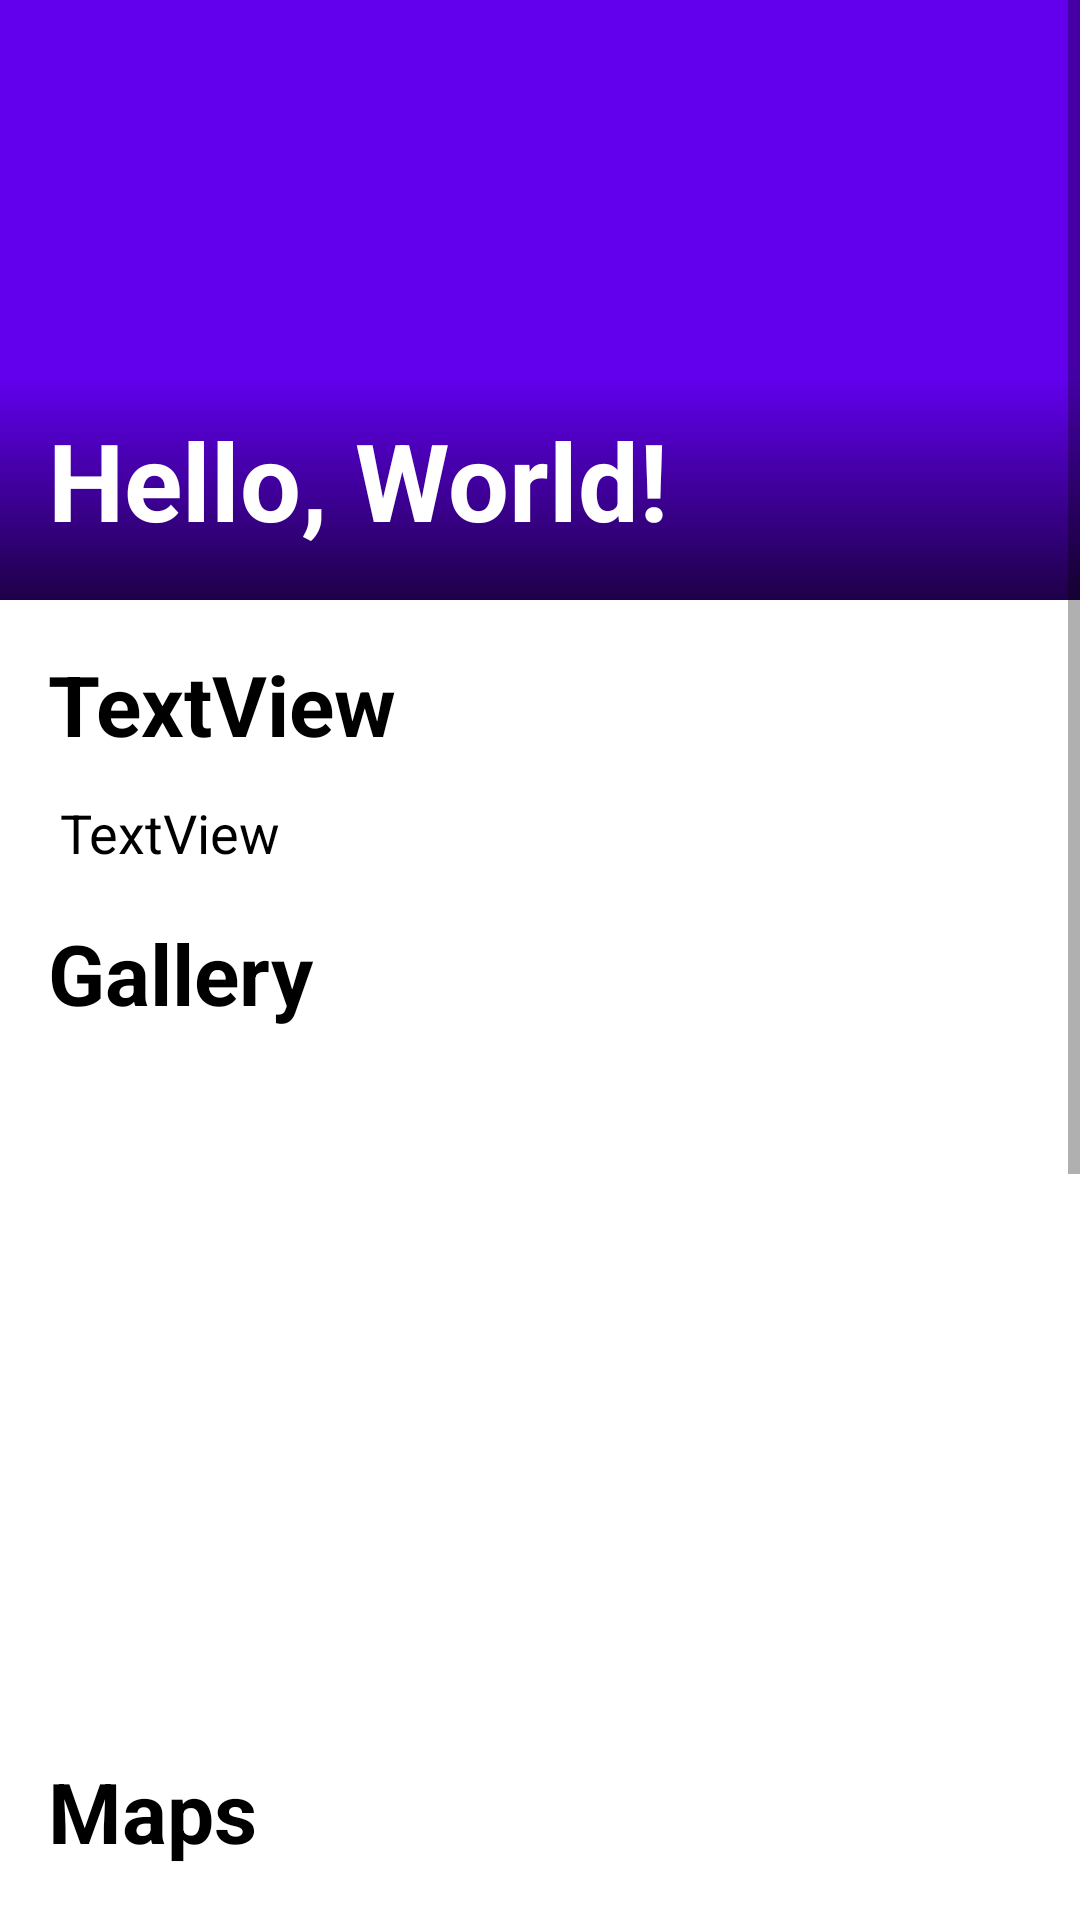

The Android layout XML behind this screen, and the referenced resources:
<!-- AndroidManifest.xml: application theme Theme.BCExplorer -->
<!-- res/layout/fragment_location.xml -->
<?xml version="1.0" encoding="utf-8"?>
<androidx.constraintlayout.widget.ConstraintLayout xmlns:android="http://schemas.android.com/apk/res/android"
    xmlns:app="http://schemas.android.com/apk/res-auto"
    xmlns:tools="http://schemas.android.com/tools"
    android:layout_width="match_parent"
    android:layout_height="match_parent"
    tools:context=".global.LocationFragment"
    android:background="@color/white"
    android:clickable="true">

    <ScrollView
        android:layout_width="match_parent"
        android:layout_height="match_parent"
        app:layout_constraintBottom_toBottomOf="parent"
        app:layout_constraintEnd_toEndOf="parent"
        app:layout_constraintStart_toStartOf="parent"
        app:layout_constraintTop_toTopOf="parent"
        android:overScrollMode="never">

        <LinearLayout
            android:layout_width="match_parent"
            android:layout_height="wrap_content"
            android:orientation="vertical"
            android:paddingBottom="15dp">

            <androidx.constraintlayout.widget.ConstraintLayout
                android:layout_width="match_parent"
                android:layout_height="200dp"
                android:background="@color/purple_500">

                <ImageView
                    android:id="@+id/imageViewLocationHeader"
                    android:layout_width="wrap_content"
                    android:layout_height="wrap_content"
                    android:scaleType="centerCrop"
                    app:layout_constraintBottom_toBottomOf="parent"
                    app:layout_constraintEnd_toEndOf="parent"
                    app:layout_constraintStart_toStartOf="parent"
                    app:layout_constraintTop_toTopOf="parent" />

                <View
                    android:id="@+id/viewGradient"
                    android:layout_width="wrap_content"
                    android:layout_height="0dp"
                    android:alpha="0.7"
                    android:background="@drawable/alpha_gradient"
                    app:layout_constraintBottom_toBottomOf="parent"
                    app:layout_constraintEnd_toEndOf="parent"
                    app:layout_constraintStart_toStartOf="parent"
                    app:layout_constraintTop_toTopOf="@+id/textViewLocationName" />

                <TextView
                    android:id="@+id/textViewLocationName"
                    android:layout_width="wrap_content"
                    android:layout_height="wrap_content"
                    android:layout_marginLeft="16dp"
                    android:layout_marginBottom="16dp"
                    android:paddingTop="10dp"
                    android:text="@string/hello_word"
                    android:textColor="#FFFFFF"
                    android:textSize="@dimen/h1"
                    android:textStyle="bold"
                    app:layout_constraintBottom_toBottomOf="parent"
                    app:layout_constraintStart_toStartOf="parent" />
            </androidx.constraintlayout.widget.ConstraintLayout>

            <TextView
                android:id="@+id/textViewLocationOverviewHeader"
                android:layout_width="match_parent"
                android:layout_height="wrap_content"
                android:text="TextView"
                android:textSize="@dimen/h3"
                android:textStyle="bold"
                android:textColor="@color/black"
                android:layout_marginLeft="16dp"
                android:layout_marginRight="16dp"
                android:layout_marginTop="16dp" />

            <TextView
                android:id="@+id/textViewLocationOverviewCont"
                android:layout_width="match_parent"
                android:layout_height="wrap_content"
                android:textColor="@color/black"
                android:text="TextView"
                android:textSize="@dimen/text_body"
                android:layout_marginLeft="20dp"
                android:layout_marginRight="20dp"
                android:layout_marginTop="12dp"/>

            <TextView
                android:id="@+id/textViewLocationGallery"
                android:layout_width="match_parent"
                android:layout_height="wrap_content"
                android:layout_marginLeft="16dp"
                android:layout_marginTop="16dp"
                android:layout_marginRight="16dp"
                android:text="@string/TextViewGallery"
                android:textColor="@color/black"
                android:textSize="@dimen/h3"
                android:textStyle="bold" />

            <androidx.viewpager.widget.ViewPager
                android:id="@+id/viewPagerLocationImages"
                android:layout_width="match_parent"
                android:layout_height="230dp"
                android:overScrollMode="never"
                app:layout_constraintBottom_toBottomOf="parent"
                app:layout_constraintEnd_toEndOf="parent"
                app:layout_constraintStart_toStartOf="parent"
                app:layout_constraintTop_toTopOf="parent"
                tools:ignore="SpeakableTextPresentCheck" />

            <TextView
                android:id="@+id/textViewLocationMaps"
                android:layout_width="match_parent"
                android:layout_height="wrap_content"
                android:layout_marginLeft="16dp"
                android:layout_marginTop="12dp"
                android:layout_marginRight="16dp"
                android:text="@string/TextViewMaps"
                android:textColor="@color/black"
                android:textSize="@dimen/h3"
                android:textStyle="bold" />

            <androidx.constraintlayout.widget.ConstraintLayout
                android:layout_width="match_parent"
                android:layout_height="250dp"
                android:layout_marginLeft="22dp"
                android:layout_marginRight="22dp"
                android:layout_marginTop="18dp">

                <com.example.bcexplorer.global.CustomMapView
                    android:id="@+id/mapView"
                    android:layout_width="match_parent"
                    android:layout_height="match_parent"
                    android:clickable="true"
                    />
            </androidx.constraintlayout.widget.ConstraintLayout>

            <LinearLayout
                android:layout_width="match_parent"
                android:layout_height="match_parent"
                android:orientation="horizontal"
                android:layout_marginLeft="15dp"
                android:layout_marginRight="15dp"
                android:layout_marginTop="25dp">

                <Button
                    android:id="@+id/buttonCall"
                    android:layout_width="0dp"
                    android:layout_height="58dp"
                    android:layout_marginLeft="5dp"
                    android:layout_marginRight="5dp"
                    android:layout_weight="0.5"
                    android:text="Call"
                    android:textAllCaps="false"
                    android:textColor="@color/purple_500"
                    android:textSize="15dp"
                    android:textStyle="bold"
                    app:backgroundTint="#F3F3F3" />

                <Button
                    android:id="@+id/buttonEmail"
                    android:layout_width="0dp"
                    android:layout_height="58dp"
                    android:layout_marginLeft="5dp"
                    android:layout_marginRight="5dp"
                    android:layout_weight="0.5"
                    android:text="Email"
                    android:textAllCaps="false"
                    android:textColor="@color/purple_500"
                    android:textSize="15dp"
                    android:textStyle="bold"
                    app:backgroundTint="#F3F3F3" />
            </LinearLayout>

            <Button
                android:id="@+id/buttonWebsite"
                android:layout_width="match_parent"
                android:layout_height="58dp"
                android:layout_marginLeft="20dp"
                android:layout_marginRight="20dp"
                android:layout_weight="0.5"
                android:text="Visit website"
                android:textAllCaps="false"
                android:textColor="@color/purple_500"
                android:textSize="15dp"
                android:textStyle="bold"
                app:backgroundTint="#F3F3F3" />

        </LinearLayout>
    </ScrollView>

</androidx.constraintlayout.widget.ConstraintLayout>
<!-- resources referenced by this layout -->
<resources>
  <color name="black">
          #FF000000 </color>
  <color name="purple_500">
          #FF6200EE
      </color>
  <color name="white">#FFFFFFFF</color>
  <dimen name="h1">36sp</dimen>
  <dimen name="h3">28sp</dimen>
  <dimen name="text_body">18sp</dimen>
  <!-- drawable alpha_gradient (drawable) -->
  <?xml version="1.0" encoding="utf-8"?>
  <shape xmlns:android="http://schemas.android.com/apk/res/android">
      <gradient
          android:startColor="#00ffffff"
          android:endColor="#ff000000"
          android:angle="270"
          android:type="linear" />
  </shape>
  <string name="TextViewGallery">Gallery</string>
  <string name="TextViewMaps">Maps</string>
  <string name="hello_word">Hello, World!</string>
  <style name="Theme.BCExplorer" parent="Theme.MaterialComponents.DayNight.DarkActionBar">
          
          <item name="colorPrimary">
              @color/purple_500
          </item>
          <item name="colorPrimaryVariant">
              @color/purple_700
          </item>
          <item name="colorOnPrimary">
              @color/white
          </item>
          
          <item name="colorSecondary">
              @color/teal_200
          </item>
          <item name="colorSecondaryVariant">
              @color/teal_700
          </item>
          <item name="colorOnSecondary">
              @color/black
          </item>
          
          <item name="android:statusBarColor" tools:targetApi="l">
              ?attr/colorPrimaryVariant
          </item>
          
      </style>
  <color name="purple_700">
          #FF3700B3
      </color>
  <color name="teal_200">
          #FF03DAC5
      </color>
  <color name="teal_700">
          #FF018786
      </color>
</resources>
